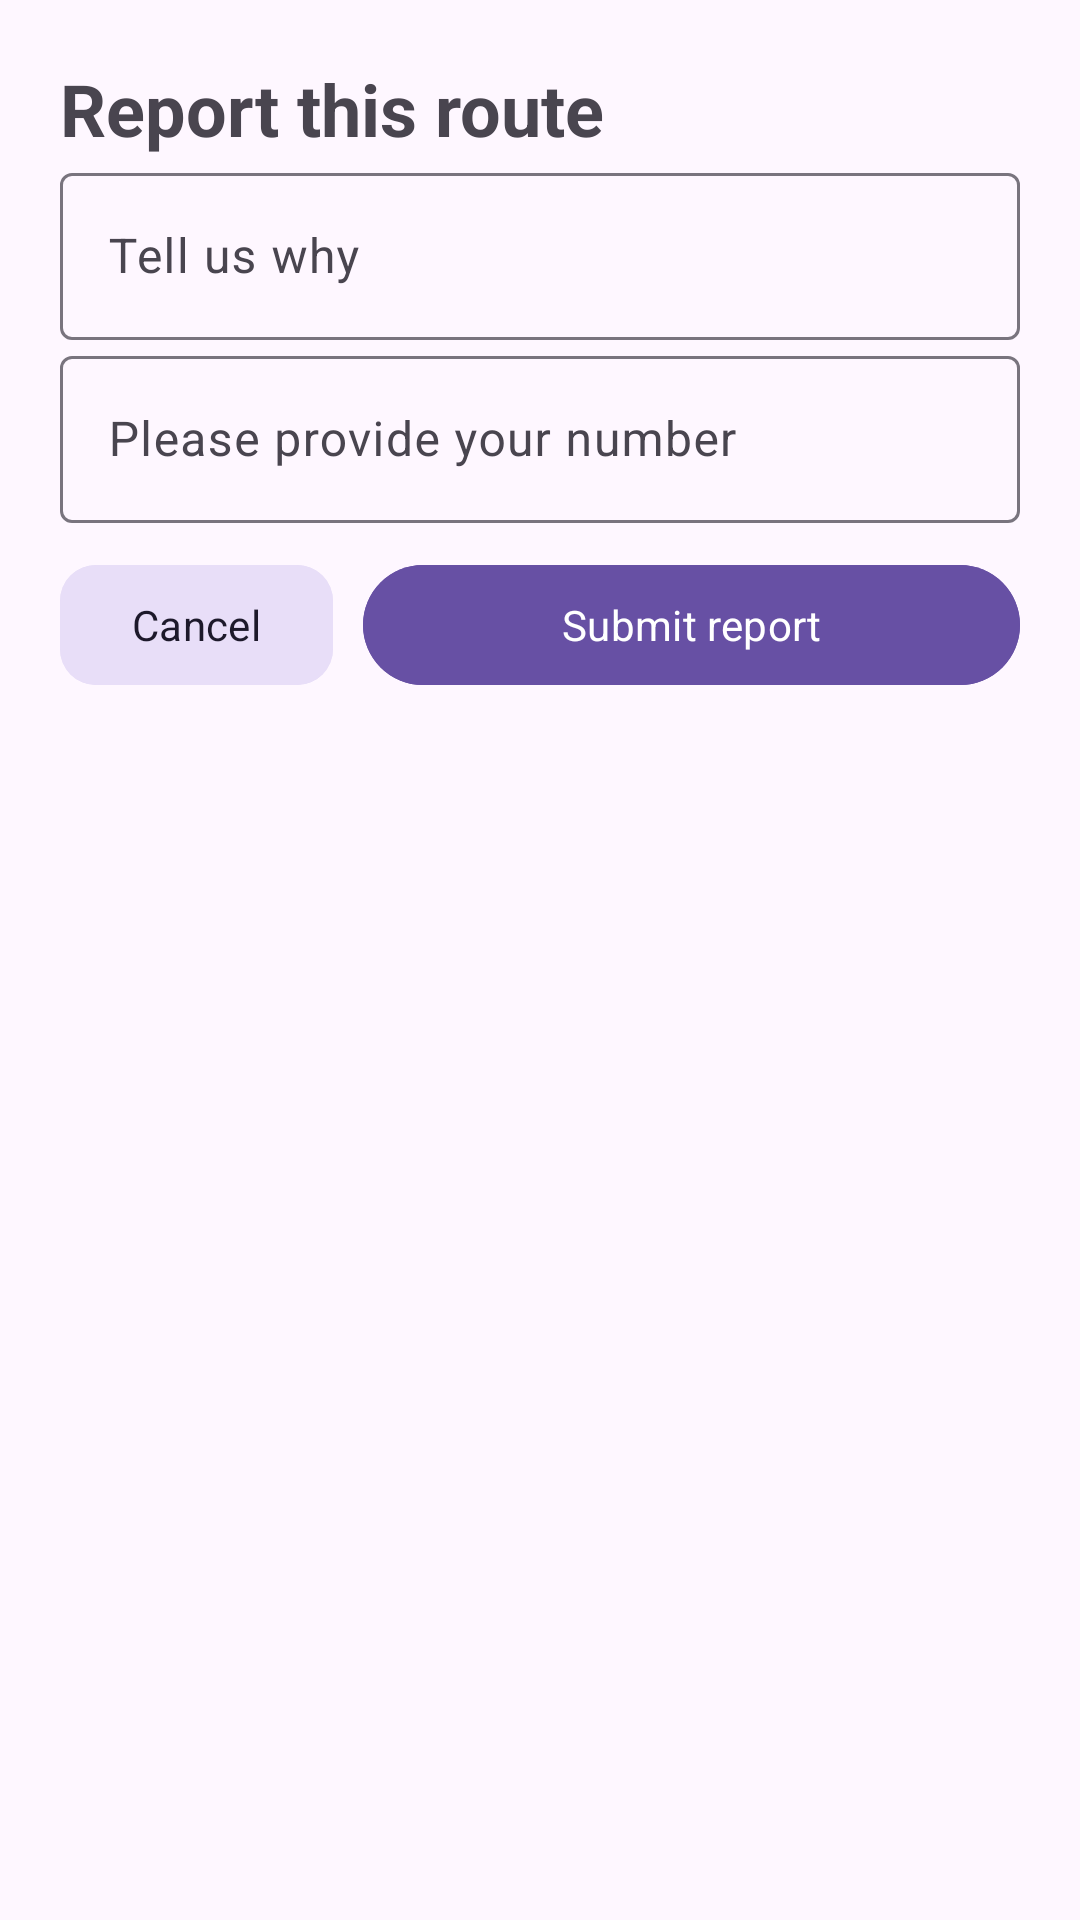

Produce the Android XML layout that renders to this screen, including the resource entries it uses.
<!-- AndroidManifest.xml: application theme Theme.StarRail -->
<!-- res/layout/fragment_window_report.xml -->
<?xml version="1.0" encoding="utf-8"?>
<FrameLayout xmlns:android="http://schemas.android.com/apk/res/android"
    xmlns:tools="http://schemas.android.com/tools"
    android:layout_width="match_parent"
    android:layout_height="match_parent"
    xmlns:app="http://schemas.android.com/apk/res-auto"
    tools:context=".window_report"
    android:padding="20dp">

    <LinearLayout
        android:layout_width="match_parent"
        android:layout_height="match_parent"
        android:orientation="vertical">
        <TextView
            android:layout_width="match_parent"
            android:layout_height="wrap_content"
            android:text="Report this route"
            android:textSize="24sp"
            android:textStyle="bold" />
        <com.google.android.material.textfield.TextInputLayout
            android:layout_width="match_parent"
            android:layout_height="wrap_content"
            android:hint="Tell us why"
            >
            <com.google.android.material.textfield.TextInputEditText
                android:inputType="textLongMessage"
                android:layout_width="match_parent"
                android:layout_height="wrap_content"/>
        </com.google.android.material.textfield.TextInputLayout>
        <com.google.android.material.textfield.TextInputLayout
            android:layout_width="match_parent"
            android:layout_height="wrap_content"
            android:hint="Please provide your number"
            >
            <com.google.android.material.textfield.TextInputEditText
                android:inputType="phone"
                android:layout_width="match_parent"
                android:layout_height="wrap_content"/>
        </com.google.android.material.textfield.TextInputLayout>
        <LinearLayout
            android:layout_width="match_parent"
            android:layout_height="wrap_content"
            android:orientation="horizontal"
            android:layout_marginTop="10dp"
            >

            <com.google.android.material.button.MaterialButton
                android:layout_width="wrap_content"
                android:layout_height="match_parent"
                android:backgroundTint="?attr/colorSecondaryContainer"
                app:shapeAppearance="?attr/shapeAppearanceCornerMedium"
                android:text="Cancel"
                android:textColor="?attr/colorOnSecondaryContainer"
                />
            <com.google.android.material.button.MaterialButton
                android:layout_width="wrap_content"
                android:layout_height="match_parent"
                android:text="Submit report"
                android:backgroundTint="?attr/colorPrimary"
                android:textColor="?attr/colorOnPrimary"
                android:layout_weight="1"
                android:layout_marginLeft="10dp"
                />
        </LinearLayout>

    </LinearLayout>

</FrameLayout>
<!-- resources referenced by this layout -->
<resources>
  <style name="Theme.StarRail" parent="Base.Theme.StarRail" />
  <style name="Base.Theme.StarRail" parent="Theme.Material3.DayNight.NoActionBar">
          
          <item name="fontFamily">@font/gabarito_medium</item>
          
      </style>
</resources>
